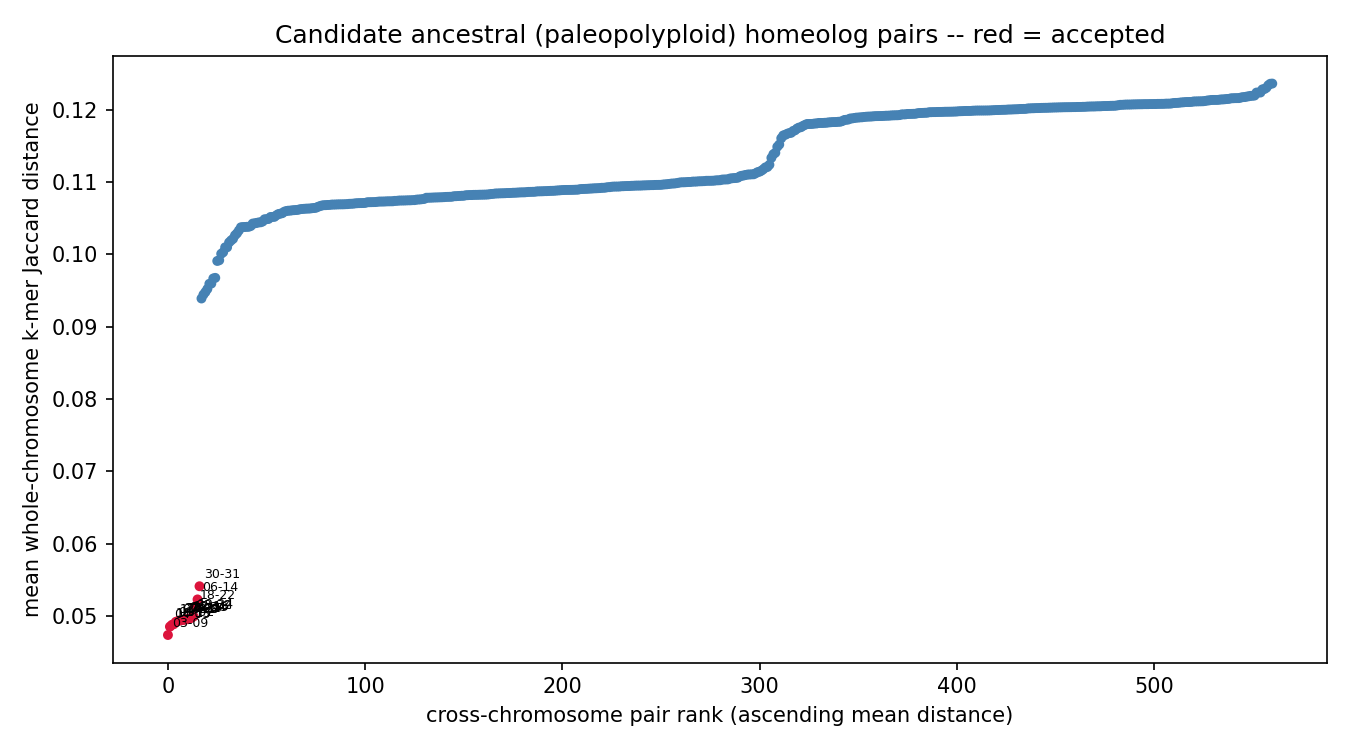

Data behind this chart, as committed beside it:
chrom_a	chrom_b	mean_distance	z_score	p_value	q_value	n_haplotype_copy_pairs	resolution_limited	n_resolution_limited_of_total
chr03	chr09	0.04738	-10.85	0	0	4	False	0/4
chr04	chr05	0.04854	-10.66	0	0	4	False	0/4
chr10	chr15	0.04878	-10.62	0	0	4	False	0/4
chr01	chr02	0.04889	-10.6	0	0	4	False	0/4
chr11	chr21	0.0492	-10.55	0	0	4	False	0/4
chr07	chr08	0.04929	-10.54	0	0	4	False	0/4
chr27	chr29	0.0494	-10.52	0	0	4	False	0/4
chr20	chr25	0.04944	-10.51	0	0	4	False	0/4
chr13	chr17	0.04946	-10.51	0	0	4	False	0/4
chr26	chr34	0.04956	-10.49	0	0	4	False	0/4
chr28	chr33	0.04956	-10.49	0	0	4	False	0/4
chr12	chr16	0.04966	-10.48	0	0	4	False	0/4
chr23	chr32	0.04977	-10.46	0	0	4	False	0/4
chr19	chr24	0.04995	-10.43	0	0	4	False	0/4
chr18	chr22	0.05126	-10.21	0	0	4	False	0/4
chr06	chr14	0.0523	-10.04	0	0	4	False	0/4
chr30	chr31	0.05412	-9.748	0	0	4	False	0/4
